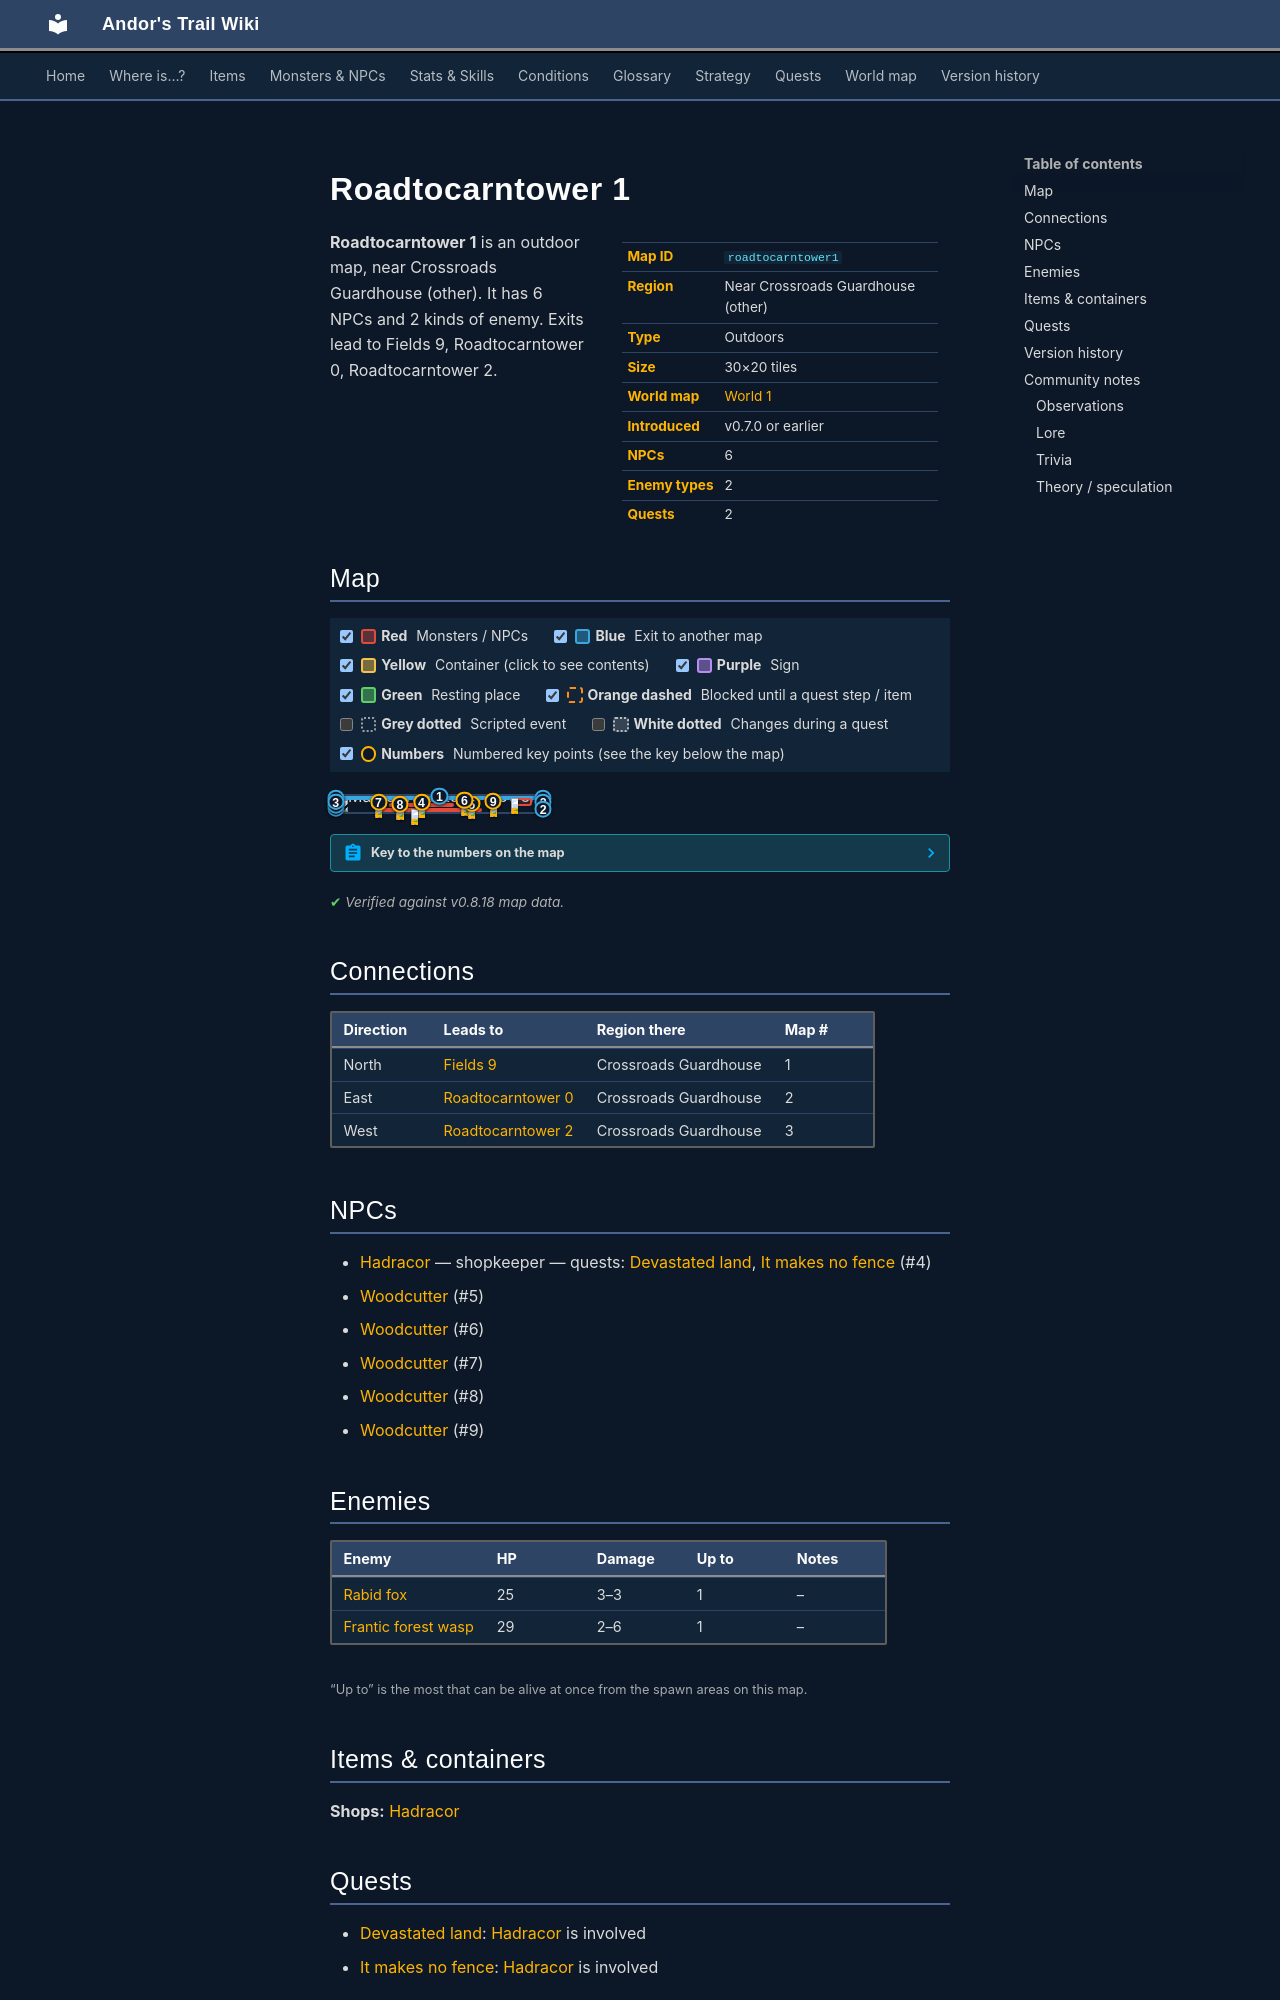

repository: asdfghjkl628/Andor-s-Trail-Wikiiii · page: maps/roadtocarntower1/index.html · generator: mkdocs

---
description: "Roadtocarntower 1 is an outdoor location in Andor's Trail, near Crossroads Guardhouse (other). NPCs: Hadracor, Woodcutter, Woodcutter, Woodcutter, Woodcutter. Enemies: Rabid fox, Frantic forest wasp. Exits to Fields 9, Roadtocarntower 0, Roadtocarntower 2."
---

# Roadtocarntower 1

<div class="infobox" markdown>

| | |
|---|---|
| **Map ID** | `roadtocarntower1` |
| **Region** | Near Crossroads Guardhouse (other) |
| **Type** | Outdoors |
| **Size** | 30×20 tiles |
| **World map** | [World 1](index.md) |
| **Introduced** | v0.7.0 or earlier |
| **NPCs** | 6 |
| **Enemy types** | 2 |
| **Quests** | 2 |

</div>

**Roadtocarntower 1** is an outdoor map, near Crossroads Guardhouse (other). It has 6 NPCs and 2 kinds of enemy. Exits lead to Fields 9, Roadtocarntower 0, Roadtocarntower 2.

## Map

<div class="map-legend" markdown="0"><label class="lg"><input type="checkbox" data-t="spawn" checked><span class="sw sw-spawn"></span><b>Red</b>&nbsp;Monsters / NPCs</label><label class="lg"><input type="checkbox" data-t="mapchange" checked><span class="sw sw-mapchange"></span><b>Blue</b>&nbsp;Exit to another map</label><label class="lg"><input type="checkbox" data-t="container" checked><span class="sw sw-container"></span><b>Yellow</b>&nbsp;Container (click to see contents)</label><label class="lg"><input type="checkbox" data-t="sign" checked><span class="sw sw-sign"></span><b>Purple</b>&nbsp;Sign</label><label class="lg"><input type="checkbox" data-t="rest" checked><span class="sw sw-rest"></span><b>Green</b>&nbsp;Resting place</label><label class="lg"><input type="checkbox" data-t="key" checked><span class="sw sw-key"></span><b>Orange dashed</b>&nbsp;Blocked until a quest step / item</label><label class="lg"><input type="checkbox" data-t="script"><span class="sw sw-script"></span><b>Grey dotted</b>&nbsp;Scripted event</label><label class="lg"><input type="checkbox" data-t="replace"><span class="sw sw-replace"></span><b>White dotted</b>&nbsp;Changes during a quest</label><label class="lg"><input type="checkbox" data-t="pin" checked><span class="sw sw-pin"></span><b>Numbers</b>&nbsp;Numbered key points (see the key below the map)</label></div>

<div class="map-wrap hide-script hide-replace" markdown="0"><img src="../../assets/maps/roadtocarntower1.webp" alt="Map of Roadtocarntower 1" width="960" height="640" loading="lazy"><a id="place-east1" class="mo mo-mapchange" href="../roadtocarntower0/#place-west1" title="Exit to Roadtocarntower 0" style="left:96.667%;top:5.000%;width:3.333%;height:15.000%"></a><a id="place-east2" class="mo mo-mapchange" href="../roadtocarntower0/#place-west2" title="Exit to Roadtocarntower 0" style="left:96.667%;top:25.000%;width:3.333%;height:30.000%"></a><a id="place-east3" class="mo mo-mapchange" href="../roadtocarntower0/#place-west3" title="Exit to Roadtocarntower 0" style="left:96.667%;top:75.000%;width:3.333%;height:15.000%"></a><a id="place-left1" class="mo mo-mapchange" href="../roadtocarntower2/#place-north1" title="Exit to Roadtocarntower 2" style="left:0.000%;top:5.000%;width:3.333%;height:20.000%"></a><a id="place-left4" class="mo mo-mapchange" href="../roadtocarntower2/#place-north4" title="Exit to Roadtocarntower 2" style="left:0.000%;top:65.000%;width:3.333%;height:20.000%"></a><a id="place-left3" class="mo mo-mapchange" href="../roadtocarntower2/#place-north3" title="Exit to Roadtocarntower 2" style="left:0.000%;top:50.000%;width:3.333%;height:10.000%"></a><a id="place-left2" class="mo mo-mapchange" href="../roadtocarntower2/#place-north2" title="Exit to Roadtocarntower 2" style="left:0.000%;top:30.000%;width:3.333%;height:10.000%"></a><a id="place-north" class="mo mo-mapchange" href="../fields9/#place-south" title="Exit to Fields 9" style="left:3.333%;top:0.000%;width:93.333%;height:5.000%"></a><span class="mo mo-spawn" title="Spawns: Hadracor" style="left:40.000%;top:35.000%;width:3.333%;height:5.000%"></span><span class="mo mo-spawn" title="Spawns: Woodcutter" style="left:60.000%;top:25.000%;width:3.333%;height:5.000%"></span><span class="mo mo-spawn" title="Spawns: Woodcutter" style="left:73.333%;top:30.000%;width:3.333%;height:5.000%"></span><span class="mo mo-spawn" title="Spawns: Woodcutter" style="left:63.333%;top:45.000%;width:3.333%;height:5.000%"></span><span class="mo mo-spawn" title="Spawns: Woodcutter" style="left:20.000%;top:35.000%;width:3.333%;height:5.000%"></span><span class="mo mo-spawn" title="Spawns: Woodcutter" style="left:26.667%;top:45.000%;width:30.000%;height:15.000%"></span><span class="mo mo-spawn" title="Spawns: Rabid fox" style="left:20.000%;top:75.000%;width:50.000%;height:20.000%"></span><span class="mo mo-spawn" title="Spawns: Frantic forest wasp" style="left:83.333%;top:10.000%;width:10.000%;height:50.000%"></span><a class="mob" href="../../monsters/hadracor/" title="Hadracor" style="left:40.000%;top:35.000%;width:3.333%;height:5.000%"><img src="../../assets/icons/monsters/monsters_men2_2.png" alt="Hadracor"></a><a class="mob" href="../../monsters/woodcutter_0/" title="Woodcutter" style="left:60.000%;top:25.000%;width:3.333%;height:5.000%"><img src="../../assets/icons/monsters/monsters_men_0.png" alt="Woodcutter"></a><a class="mob" href="../../monsters/woodcutter_0/#v-woodcutter_2" title="Woodcutter" style="left:73.333%;top:30.000%;width:3.333%;height:5.000%"><img src="../../assets/icons/monsters/monsters_men_0.png" alt="Woodcutter"></a><a class="mob" href="../../monsters/woodcutter_0/#v-woodcutter_3" title="Woodcutter" style="left:63.333%;top:45.000%;width:3.333%;height:5.000%"><img src="../../assets/icons/monsters/monsters_men2_2.png" alt="Woodcutter"></a><a class="mob" href="../../monsters/woodcutter_0/#v-woodcutter_4" title="Woodcutter" style="left:20.000%;top:35.000%;width:3.333%;height:5.000%"><img src="../../assets/icons/monsters/monsters_rltiles1_93.png" alt="Woodcutter"></a><a class="mob" href="../../monsters/woodcutter_0/#v-woodcutter_5" title="Woodcutter" style="left:30.000%;top:50.000%;width:3.333%;height:5.000%"><img src="../../assets/icons/monsters/monsters_men2_2.png" alt="Woodcutter"></a><a class="mob" href="../../monsters/rabid_fox/" title="Rabid fox" style="left:36.667%;top:80.000%;width:3.333%;height:5.000%"><img src="../../assets/icons/monsters/monsters_dogs_3.png" alt="Rabid fox"></a><a class="mob" href="../../monsters/fieldwasp_0/" title="Frantic forest wasp" style="left:83.333%;top:15.000%;width:3.333%;height:5.000%"><img src="../../assets/icons/monsters/monsters_insects_1.png" alt="Frantic forest wasp"></a><a class="pin pin-exit" href="#key-1" style="left:50.000%;top:2.500%" title="Exit (north): to [Fields 9](fields9.md)">1</a><a class="pin pin-exit" href="#key-2" style="left:98.333%;top:12.500%" title="Exit (east): to [Roadtocarntower 0](roadtocarntower0.md)">2</a><a class="pin pin-exit" href="#key-2" style="left:98.333%;top:40.000%" title="Exit (east): to [Roadtocarntower 0](roadtocarntower0.md)">2</a><a class="pin pin-exit" href="#key-2" style="left:98.333%;top:82.500%" title="Exit (east): to [Roadtocarntower 0](roadtocarntower0.md)">2</a><a class="pin pin-exit" href="#key-3" style="left:1.667%;top:15.000%" title="Exit (west): to [Roadtocarntower 2](roadtocarntower2.md)">3</a><a class="pin pin-exit" href="#key-3" style="left:1.667%;top:75.000%" title="Exit (west): to [Roadtocarntower 2](roadtocarntower2.md)">3</a><a class="pin pin-exit" href="#key-3" style="left:1.667%;top:55.000%" title="Exit (west): to [Roadtocarntower 2](roadtocarntower2.md)">3</a><a class="pin pin-exit" href="#key-3" style="left:1.667%;top:35.000%" title="Exit (west): to [Roadtocarntower 2](roadtocarntower2.md)">3</a><a id="pin-npc-hadracor" class="pin pin-npc" href="#key-4" style="left:41.667%;top:37.500%" title="[Hadracor](../../monsters/hadracor.md): shopkeeper, 2 quests">4</a><a id="pin-npc-woodcutter_3" class="pin pin-npc" href="#key-5" style="left:65.000%;top:47.500%" title="[Woodcutter](../../monsters/woodcutter_0.md#v-woodcutter_3): NPC">5</a><a id="pin-npc-woodcutter_0" class="pin pin-npc" href="#key-6" style="left:61.667%;top:27.500%" title="[Woodcutter](../../monsters/woodcutter_0.md): NPC">6</a><a id="pin-npc-woodcutter_4" class="pin pin-npc" href="#key-7" style="left:21.667%;top:37.500%" title="[Woodcutter](../../monsters/woodcutter_0.md#v-woodcutter_4): NPC">7</a><a id="pin-npc-woodcutter_5" class="pin pin-npc" href="#key-8" style="left:31.667%;top:52.500%" title="[Woodcutter](../../monsters/woodcutter_0.md#v-woodcutter_5): NPC">8</a><a id="pin-npc-woodcutter_2" class="pin pin-npc" href="#key-9" style="left:75.000%;top:32.500%" title="[Woodcutter](../../monsters/woodcutter_0.md#v-woodcutter_2): NPC">9</a></div>

??? abstract "Key to the numbers on the map"

    | # | What | Details |
    |---|---|---|
    | <span id="key-1"></span>1 | Exit (north) | to [Fields 9](fields9.md) |
    | <span id="key-2"></span>2 | Exit (east) | to [Roadtocarntower 0](roadtocarntower0.md) |
    | <span id="key-3"></span>3 | Exit (west) | to [Roadtocarntower 2](roadtocarntower2.md) |
    | <span id="key-4"></span>4 | [Hadracor](../monsters/hadracor.md) | shopkeeper, 2 quests |
    | <span id="key-5"></span>5 | [Woodcutter](../monsters/woodcutter_0.md#v-woodcutter_3) | NPC |
    | <span id="key-6"></span>6 | [Woodcutter](../monsters/woodcutter_0.md) | NPC |
    | <span id="key-7"></span>7 | [Woodcutter](../monsters/woodcutter_0.md#v-woodcutter_4) | NPC |
    | <span id="key-8"></span>8 | [Woodcutter](../monsters/woodcutter_0.md#v-woodcutter_5) | NPC |
    | <span id="key-9"></span>9 | [Woodcutter](../monsters/woodcutter_0.md#v-woodcutter_2) | NPC |


<p class="verified">Verified against v0.8.18 map data.</p>
